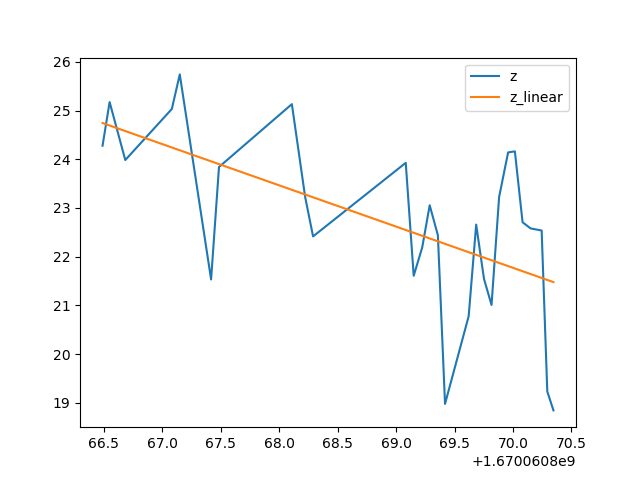

Values plotted in this chart, from the file beside it:
1.670061025178886414e+09, 1.442149824264278568e-02, 2.825608810019937245e+00, 2.427741622924803977e+01, 0.000000000000000000e+00
1.670061025246979952e+09, 1.495379269066913867e-02, 2.929901433196954841e+00, 2.517349052429198508e+01, 0.000000000000000000e+00
1.670061025381411076e+09, 1.424666402201309190e-02, 2.700494261900265425e+00, 2.398309707641600852e+01, 0.000000000000000000e+00
1.670061025780962229e+09, 6.228594168867328945e-02, 2.960836702313540236e+00, 2.503188705444335227e+01, 0.000000000000000000e+00
1.670061025849412441e+09, 1.128108014375297785e-01, 2.995977040551493609e+00, 2.574120712280272727e+01, 0.000000000000000000e+00
1.670061026117452145e+09, 5.357561786319318259e-02, 2.546781045895529338e+00, 2.153132438659667258e+01, 0.000000000000000000e+00
1.670061026188959599e+09, 5.932042132407758239e-02, 2.819867146441032535e+00, 2.384008407592772727e+01, 0.000000000000000000e+00
1.670061026805931091e+09, 1.101355354046245488e-01, 2.972532125482744370e+00, 2.513076400756835227e+01, 0.000000000000000000e+00
1.670061026926746368e+09, 1.017734315695759673e-01, 2.746840915148276441e+00, 2.322269630432128196e+01, 0.000000000000000000e+00
1.670061026982924461e+09, 9.823385820609417673e-02, 2.608849330382822629e+00, 2.241503524780272727e+01, 0.000000000000000000e+00
1.670061027781998396e+09, 1.048549092586548298e-01, 2.739367007025262701e+00, 2.392582893371581321e+01, 0.000000000000000000e+00
1.670061027849256277e+09, 9.469248766782276117e-02, 2.473870592844647831e+00, 2.160696411132811789e+01, 0.000000000000000000e+00
1.670061027923297167e+09, 5.521540851098565017e-02, 2.582696756524448300e+00, 2.219033432006835227e+01, 0.000000000000000000e+00
1.670061027987736940e+09, 5.736671212490011135e-02, 2.639652412301654483e+00, 2.305491447448729758e+01, 0.000000000000000000e+00
1.670061028049987793e+09, 5.583118606127820266e-02, 2.568997237412656176e+00, 2.243780708312987571e+01, 0.000000000000000000e+00
1.670061028116320610e+09, 4.721927976422200801e-02, 2.172731905314721157e+00, 1.897679710388182883e+01, 0.000000000000000000e+00
1.670061028315073252e+09, 9.105388579395556903e-02, 2.418166946919104277e+00, 2.077670669555663352e+01, 0.000000000000000000e+00
1.670061028380403280e+09, 5.637807086707533749e-02, 2.594161409166661159e+00, 2.265759277343749289e+01, 0.000000000000000000e+00
1.670061028450326681e+09, 5.360228556306365771e-02, 2.466437366732205927e+00, 2.154204177856444602e+01, 0.000000000000000000e+00
1.670061028516103029e+09, 5.227215157050320304e-02, 2.405233032858195230e+00, 2.100747871398925071e+01, 0.000000000000000000e+00
1.670061028581356764e+09, 5.778546477887255145e-02, 2.658920754730090596e+00, 2.322320556640624289e+01, 0.000000000000000000e+00
1.670061028651412010e+09, 1.057919979887355505e-01, 2.763848740574866625e+00, 2.413965415954589133e+01, 0.000000000000000000e+00
1.670061028716527939e+09, 1.058849077458836746e-01, 2.766276036780278336e+00, 2.416085433959960227e+01, 0.000000000000000000e+00
1.670061028786991835e+09, 9.951060461246430400e-02, 2.599745391530346783e+00, 2.270636367797850852e+01, 0.000000000000000000e+00
1.670061028847137690e+09, 9.895620544619422587e-02, 2.542489988934910183e+00, 2.257986068725585227e+01, 0.000000000000000000e+00
1.670061028945278883e+09, 9.876353994979232553e-02, 2.281410154692021131e+00, 2.253589820861815696e+01, 0.000000000000000000e+00
1.670061028996743679e+09, 4.785302562056716058e-02, 2.201892871954145292e+00, 1.923149108886718039e+01, 0.000000000000000000e+00
1.670061029046092510e+09, 4.688667151678967832e-02, 2.157427382357668399e+00, 1.884312629699706321e+01, 0.000000000000000000e+00
1.670061029246154070e+09, 6.488687875460810717e-02, 1.218410087748551751e+00, 1.480591011047362748e+01, 0.000000000000000000e+00
1.670061029313891649e+09, 4.726089257654880749e-02, 2.174646663131099444e+00, 1.899352073669432883e+01, 0.000000000000000000e+00
1.670061029386744738e+09, 1.403654698241019183e-01, 2.757045034972139153e+00, 3.202864074707029829e+01, 0.000000000000000000e+00
1.670061029449745655e+09, 8.459187217184925556e-02, 2.173425983468325384e+00, 1.930220222473143821e+01, 0.000000000000000000e+00
1.670061029514979124e+09, 8.824572077509461321e-02, 2.305446809420653498e+00, 2.013593864440917258e+01, 0.000000000000000000e+00
1.670061029588272572e+09, 8.024757409128185914e-02, 2.096492748062036782e+00, 1.831091880798339133e+01, 0.000000000000000000e+00
1.670061029650691509e+09, 8.235558488895669549e-02, 2.187161498228839651e+00, 1.879192543029784446e+01, 0.000000000000000000e+00
1.670061029714121580e+09, 8.240036379755251439e-02, 2.223966385052914330e+00, 1.880214309692382102e+01, 0.000000000000000000e+00
1.670061029781225443e+09, 8.366995494057410943e-02, 2.258232350574353120e+00, 1.909183883666991477e+01, 0.000000000000000000e+00
1.670061029853353500e+09, 4.867412879810586318e-02, 2.313782903354190790e+00, 1.956148147583007102e+01, 0.000000000000000000e+00
1.670061029916438103e+09, 4.671421659417119426e-02, 2.220616133624236266e+00, 1.877381896972655539e+01, 0.000000000000000000e+00
1.670061029987353802e+09, 4.933814930429507306e-02, 2.345347911966260135e+00, 1.982834243774413352e+01, 0.000000000000000000e+00
1.670061030049745083e+09, 7.974333699902400041e-02, 2.117786628068012877e+00, 1.819586181640624289e+01, 0.000000000000000000e+00
1.670061030115165472e+09, 8.724113350349602114e-02, 2.279201655550878503e+00, 1.990671157836913352e+01, 0.000000000000000000e+00
1.670061030182758093e+09, 9.764843896705967252e-02, 2.551095736815049975e+00, 2.228145408630370383e+01, 0.000000000000000000e+00
1.670061030251932859e+09, 5.226601975554811402e-02, 2.404950885606968125e+00, 2.100501441955565696e+01, 0.000000000000000000e+00
1.670061030316526413e+09, 9.034524723597184281e-02, 2.321247925883782148e+00, 2.061500930786132102e+01, 0.000000000000000000e+00
1.670061030382998943e+09, 9.313529004579122750e-02, 2.392932727061032772e+00, 2.125164222717284446e+01, 0.000000000000000000e+00
1.670061030451036215e+09, 5.074299462117674853e-02, 2.334870924231694733e+00, 2.039293098449706321e+01, 0.000000000000000000e+00
1.670061030516508102e+09, 8.289163615446742961e-02, 2.129741678542442340e+00, 1.891424179077147727e+01, 0.000000000000000000e+00
1.670061030586290598e+09, 4.783052015112673749e-02, 2.200857312925259990e+00, 1.922244644165038352e+01, 0.000000000000000000e+00
1.670061030650382757e+09, 4.631965423495578577e-02, 2.166598490929442899e+00, 1.861524963378905539e+01, 0.000000000000000000e+00
1.670061030716291666e+09, 4.658173711843097142e-02, 2.143396234494970187e+00, 1.872057723999022727e+01, 0.000000000000000000e+00
1.670061030785175800e+09, 8.726672861608149312e-02, 2.242151291806834035e+00, 1.991255187988280539e+01, 0.000000000000000000e+00
1.670061030849859953e+09, 4.984109101824300142e-02, 2.331313442856173257e+00, 2.003046798706053977e+01, 0.000000000000000000e+00
1.670061030912671804e+09, 4.955637926967039475e-02, 2.355721734268851453e+00, 1.991604614257811789e+01, 0.000000000000000000e+00
1.670061030987888575e+09, 5.071641709505561590e-02, 2.372256757058682997e+00, 2.038224983215331321e+01, 0.000000000000000000e+00
1.670061031055658340e+09, 4.924064300533817495e-02, 2.340712833474529742e+00, 1.978915596008300071e+01, 0.000000000000000000e+00
1.670061031115918875e+09, 4.975209427363167652e-02, 2.327150626536464539e+00, 1.999470138549803977e+01, 0.000000000000000000e+00
1.670061031185630798e+09, 8.621933514867945181e-02, 2.252506856796988366e+00, 1.967355728149413352e+01, 0.000000000000000000e+00
1.670061031257134438e+09, 1.215073796613414941e-01, 2.143082212307217738e+00, 1.935837936401366477e+01, 0.000000000000000000e+00
1.670061031311537743e+09, 1.175979138532752544e-01, 2.038639657665550331e+00, 1.873552894592284446e+01, 0.000000000000000000e+00
1.670061031382125616e+09, 1.264735947181122311e-01, 2.116169512094388860e+00, 2.014958953857421164e+01, 0.000000000000000000e+00
... 3 more rows
